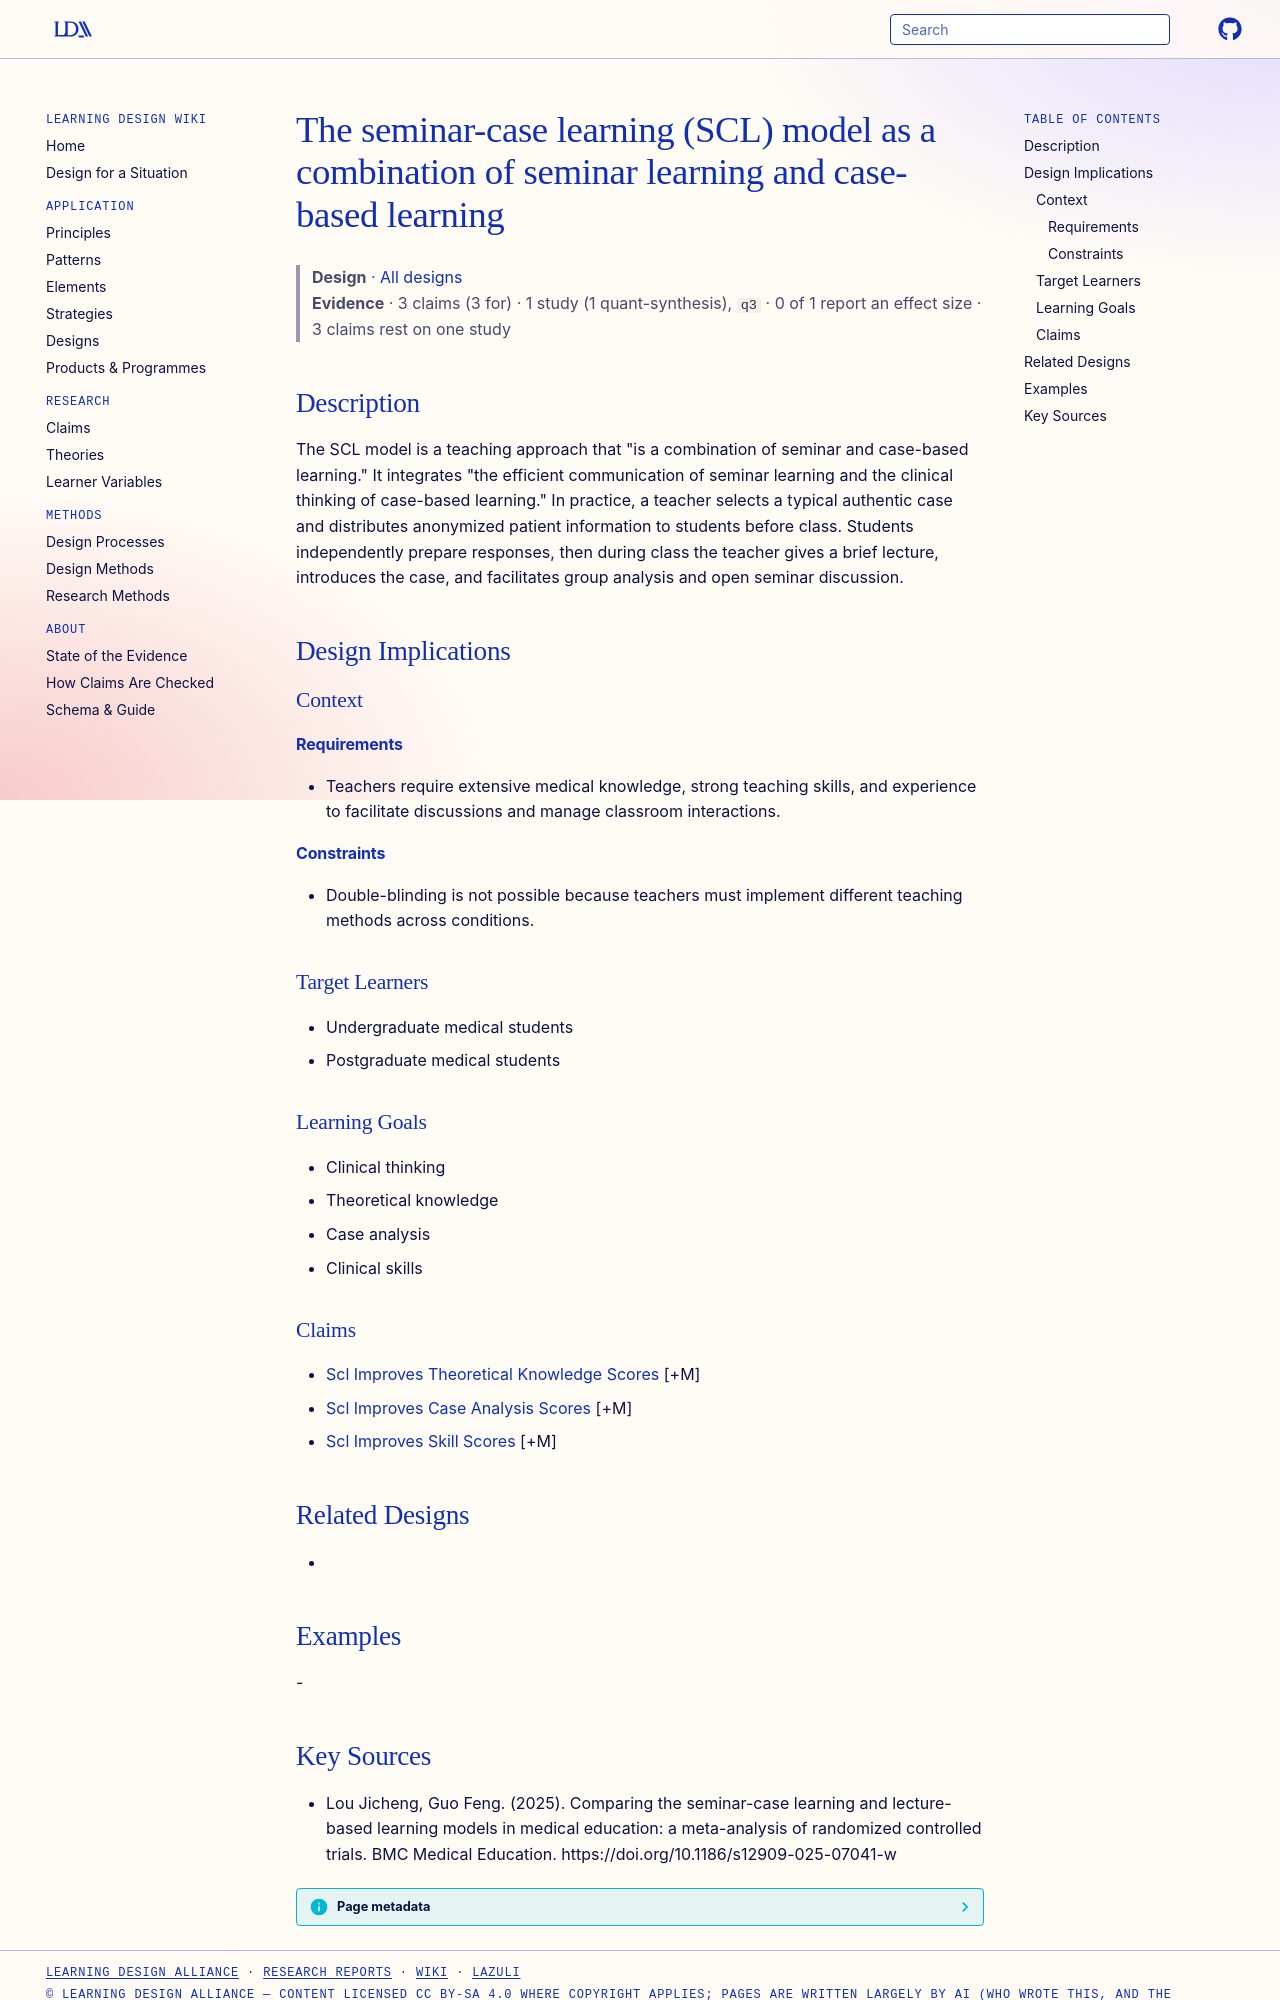

repository: Learning-Design-Alliance/learning-wiki · page: designs/scl-seminar-case-learning-model/index.html · generator: mkdocs

---
type: design
id: scl-seminar-case-learning-model
title: The seminar-case learning (SCL) model as a combination of seminar learning and case-based learning
description: "The SCL model is a teaching approach that \"is a combination of seminar and case-based learning.\" It integrates \"the efficient communication of seminar learning and the clinical thinking of case-based learning.\" In pra..."
status: review
generated:
  by: "process:settle-candidates"
  at: 2026-10-31
sources:
  - id: lou-jicheng-2025
    resource: "https://doi.org/10.1186/s12909-025-07041-w"
    title: "Lou Jicheng, Guo Feng. (2025). Comparing the seminar-case learning and lecture-based learning models in medical education: a meta-analysis of randomized controlled trials. BMC Medical Education. https://doi.org/10.1186/s12909-025-07041-w"
    author: Lou Jicheng, Guo Feng
---

# The seminar-case learning (SCL) model as a combination of seminar learning and case-based learning

> **Design** · [All designs](index.md)
> **Evidence** · 3 claims (3 for) · 1 study (1 quant-synthesis), `q3` · 0 of 1 report an effect size · 3 claims rest on one study

## Description
The SCL model is a teaching approach that "is a combination of seminar and case-based learning." It integrates "the efficient communication of seminar learning and the clinical thinking of case-based learning." In practice, a teacher selects a typical authentic case and distributes anonymized patient information to students before class. Students independently prepare responses, then during class the teacher gives a brief lecture, introduces the case, and facilitates group analysis and open seminar discussion.

## Design Implications

### Context
#### Requirements
- Teachers require extensive medical knowledge, strong teaching skills, and experience to facilitate discussions and manage classroom interactions.
#### Constraints
- Double-blinding is not possible because teachers must implement different teaching methods across conditions.

### Target Learners
- Undergraduate medical students
- Postgraduate medical students

### Learning Goals
- Clinical thinking
- Theoretical knowledge
- Case analysis
- Clinical skills

### Claims
- [Scl Improves Theoretical Knowledge Scores](../claims/scl-improves-theoretical-knowledge-scores.md) [+M]
- [Scl Improves Case Analysis Scores](../claims/scl-improves-case-analysis-scores.md) [+M]
- [Scl Improves Skill Scores](../claims/scl-improves-skill-scores.md) [+M]

## Related Designs
- 

## Examples
-
